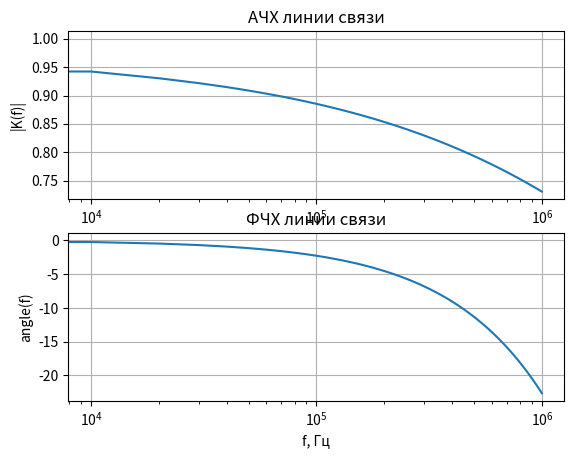

Write Python code to recreate this figure.
import numpy as np
import matplotlib.pyplot as plt

fsig = 1e+4  # частота первой гармоники сигнала
N = 100  # число отсчетов характеристики + 1 (нулевая гармоника)
fs = fsig * N  # частота дискретизации
f = np.arange(0, fs + fsig, fsig)  # диапазон частот для АЧХ сигнала

l = 1000  # длина линии связи, м
R = 5e-3 + (42e-3) * np.sqrt(f * 1e-6)  # погонное сопротивление
L = 2.7e-7  # погонная индуктивность
G = 20 * f * 1e-15  # погонная проводимость
C = 48e-12  # погонная емкость

# построение АЧХ и ФЧХ линии связи
w = 2 * np.pi * f  # вектор круговых частот
g1 = np.sqrt((R + 1j * w * L) * (G + 1j * w * C))  # коэффициент распространения волны
K1 = np.exp(-g1 * l)  # комплексная частотная характеристика линии связи

ACH = np.abs(K1)  # АЧХ линии связи
FCH = np.unwrap(np.angle(K1))  # ФЧХ линии связи

# график АЧХ
plt.figure()
plt.subplot(211)
plt.semilogx(f, ACH)
plt.grid(True)
plt.xlabel('f, Гц')
plt.ylabel('|K(f)|')
plt.title('АЧХ линии связи')

# график ФЧХ
plt.subplot(212)
plt.semilogx(f, FCH)
plt.grid(True)
plt.xlabel('f, Гц')
plt.ylabel('angle(f)')
plt.title('ФЧХ линии связи')

plt.show()
